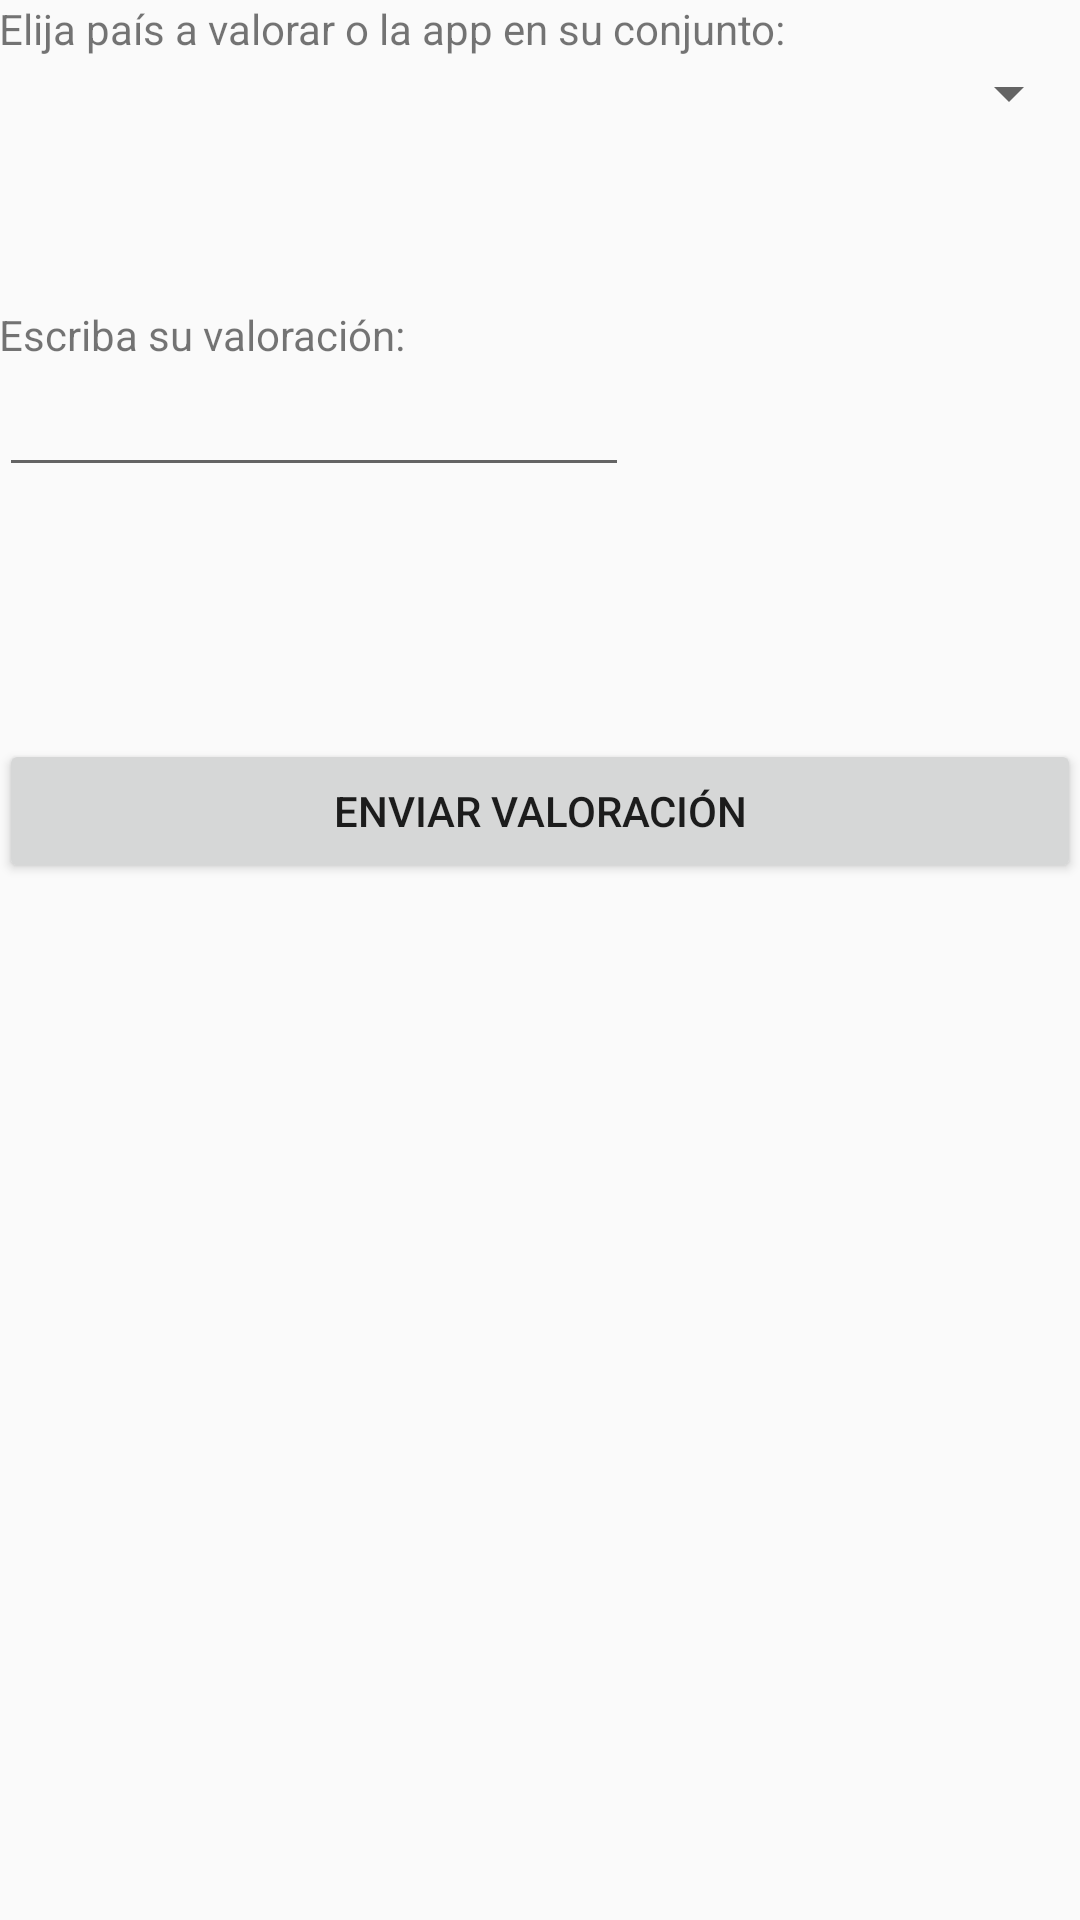

Produce the Android XML layout that renders to this screen, including the resource entries it uses.
<!-- AndroidManifest.xml: application theme AppTheme -->
<!-- res/layout/layout_valoracion.xml -->
<?xml version="1.0" encoding="utf-8"?>
<RelativeLayout xmlns:android="http://schemas.android.com/apk/res/android"
    xmlns:tools="http://schemas.android.com/tools"
    android:layout_width="match_parent"
    android:layout_height="match_parent"
    android:paddingBottom="@dimen/activity_vertical_margin"
    android:paddingLeft="@dimen/activity_horizontal_margin"
    android:paddingRight="@dimen/activity_horizontal_margin"
    android:paddingTop="@dimen/activity_vertical_margin"
    tools:context="es.tta.blablatrip.view.ValoracionActivity">

    <TextView
        android:layout_width="wrap_content"
        android:layout_height="wrap_content"
        android:text="@string/elegirPais_label"
        android:id="@+id/elegirPais_label"
        android:layout_alignParentTop="true"
        android:layout_alignParentLeft="true"
        android:layout_alignParentStart="true" />

    <Spinner
        android:layout_width="match_parent"
        android:layout_height="wrap_content"
        android:id="@+id/spinner_listaPaises"
        android:layout_below="@+id/elegirPais_label"
        android:layout_alignParentLeft="true"
        android:layout_alignParentStart="true" />

    <TextView
        android:layout_width="wrap_content"
        android:layout_height="wrap_content"
        android:text="@string/valoracion_label"
        android:id="@+id/vaoracion_label"
        android:layout_below="@+id/spinner_listaPaises"
        android:layout_alignParentLeft="true"
        android:layout_alignParentStart="true"
        android:layout_marginTop="59dp" />

    <EditText
        android:layout_width="wrap_content"
        android:layout_height="wrap_content"
        android:inputType="textEmailAddress"
        android:ems="10"
        android:id="@+id/valEmail"
        android:layout_below="@+id/vaoracion_label"
        android:layout_alignParentLeft="true"
        android:layout_alignParentStart="true" />

    <Button
        android:layout_width="match_parent"
        android:layout_height="wrap_content"
        android:text="@string/bt_enviarValoracion"
        android:id="@+id/bt_enviarValoracion"
        android:layout_below="@+id/valEmail"
        android:layout_centerHorizontal="true"
        android:layout_marginTop="84dp" />

</RelativeLayout>
<!-- resources referenced by this layout -->
<resources>
  <string name="bt_enviarValoracion">Enviar valoración</string>
  <string name="elegirPais_label">Elija país a valorar o la app en su conjunto:</string>
  <string name="valoracion_label">Escriba su valoración: </string>
  <style name="AppTheme" parent="Theme.AppCompat.Light.DarkActionBar">
          
          <item name="colorPrimary">@color/colorPrimary</item>
          <item name="colorPrimaryDark">@color/colorPrimaryDark</item>
          <item name="colorAccent">@color/colorAccent</item>
  
          
          <item name="android:windowNoTitle">true</item>
      </style>
  <color name="colorPrimary">#3F51B5</color>
  <color name="colorPrimaryDark">#303F9F</color>
  <color name="colorAccent">#FF4081</color>
</resources>
